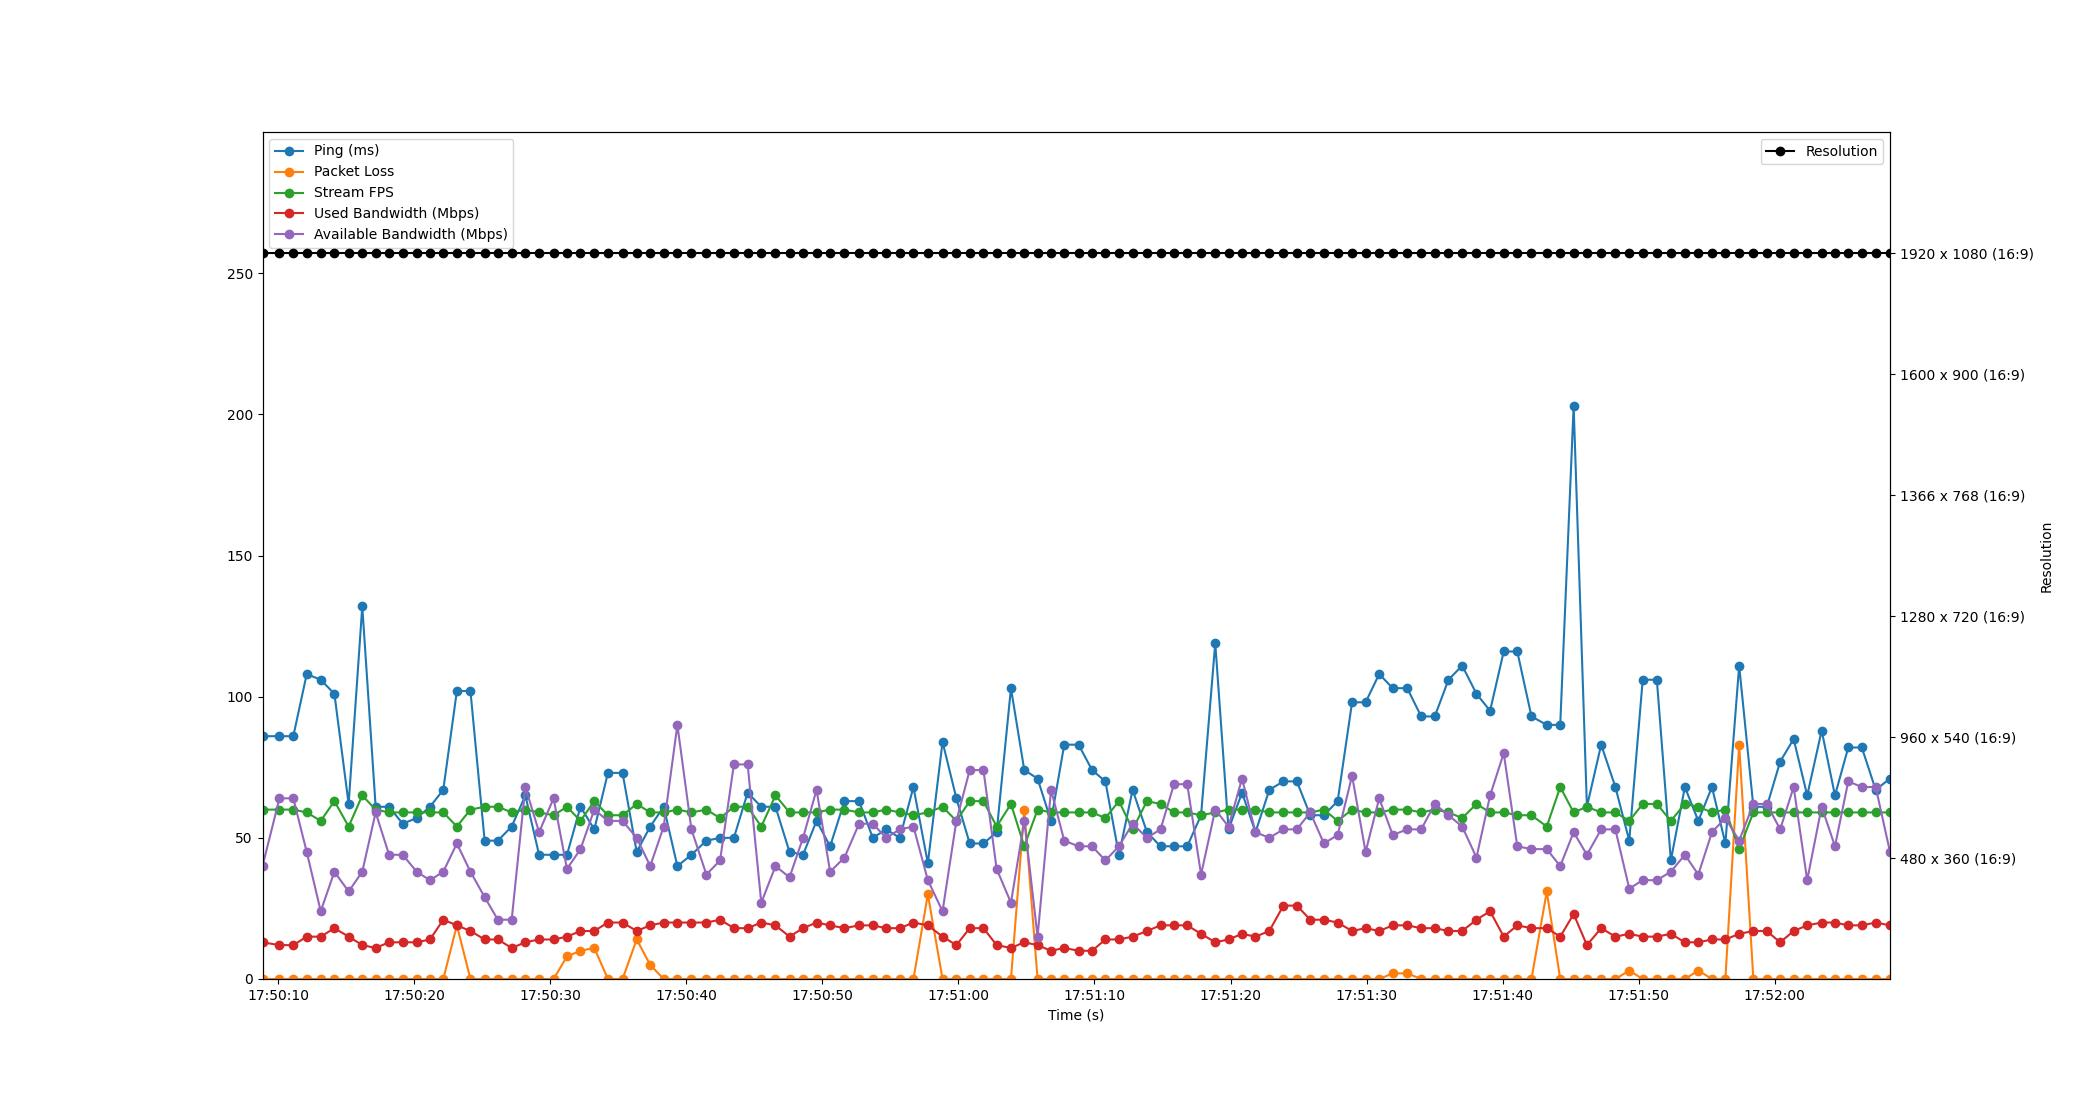

The table this chart was drawn from, first rows:
Time, Timestamp, Ping, Packet Loss, Stream FPS, Used Bandwidth, Resolution, Available Bandwidth
1.430511474609375e-06, 2023-07-11 17:50:08.847705, 86, 0, 60, 13, 1920 x 1080 (16:9), 40
1.248, 2023-07-11 17:50:10.096172, 86, 0, 60, 12, 1920 x 1080 (16:9), 64
2.264, 2023-07-11 17:50:11.111779, 86, 0, 60, 12, 1920 x 1080 (16:9), 64
3.251, 2023-07-11 17:50:12.098521, 108, 0, 59, 15, 1920 x 1080 (16:9), 45
4.28, 2023-07-11 17:50:13.127546, 106, 0, 56, 15, 1920 x 1080 (16:9), 24
5.285, 2023-07-11 17:50:14.132788, 101, 0, 63, 18, 1920 x 1080 (16:9), 38
6.331, 2023-07-11 17:50:15.178537, 62, 0, 54, 15, 1920 x 1080 (16:9), 31
7.334, 2023-07-11 17:50:16.181328, 132, 0, 65, 12, 1920 x 1080 (16:9), 38
8.317, 2023-07-11 17:50:17.164571, 61, 0, 60, 11, 1920 x 1080 (16:9), 59
9.303, 2023-07-11 17:50:18.150482, 61, 0, 59, 13, 1920 x 1080 (16:9), 44
10.3, 2023-07-11 17:50:19.151504, 55, 0, 59, 13, 1920 x 1080 (16:9), 44
11.33, 2023-07-11 17:50:20.181468, 57, 0, 59, 13, 1920 x 1080 (16:9), 38
12.31, 2023-07-11 17:50:21.157971, 61, 0, 59, 14, 1920 x 1080 (16:9), 35
13.29, 2023-07-11 17:50:22.135502, 67, 0, 59, 21, 1920 x 1080 (16:9), 38
14.29, 2023-07-11 17:50:23.134069, 102, 19, 54, 19, 1920 x 1080 (16:9), 48
15.28, 2023-07-11 17:50:24.131679, 102, 0, 60, 17, 1920 x 1080 (16:9), 38
16.33, 2023-07-11 17:50:25.175765, 49, 0, 61, 14, 1920 x 1080 (16:9), 29
17.3, 2023-07-11 17:50:26.147042, 49, 0, 61, 14, 1920 x 1080 (16:9), 21
18.31, 2023-07-11 17:50:27.162486, 54, 0, 59, 11, 1920 x 1080 (16:9), 21
19.32, 2023-07-11 17:50:28.168372, 65, 0, 60, 13, 1920 x 1080 (16:9), 68
20.33, 2023-07-11 17:50:29.177993, 44, 0, 59, 14, 1920 x 1080 (16:9), 52
21.39, 2023-07-11 17:50:30.242580, 44, 0, 58, 14, 1920 x 1080 (16:9), 64
22.38, 2023-07-11 17:50:31.226364, 44, 8, 61, 15, 1920 x 1080 (16:9), 39
23.37, 2023-07-11 17:50:32.220377, 61, 10, 56, 17, 1920 x 1080 (16:9), 46
24.39, 2023-07-11 17:50:33.235543, 53, 11, 63, 17, 1920 x 1080 (16:9), 60
25.39, 2023-07-11 17:50:34.236444, 73, 0, 58, 20, 1920 x 1080 (16:9), 56
26.46, 2023-07-11 17:50:35.311674, 73, 0, 58, 20, 1920 x 1080 (16:9), 56
27.5, 2023-07-11 17:50:36.351684, 45, 14, 62, 17, 1920 x 1080 (16:9), 50
28.5, 2023-07-11 17:50:37.345058, 54, 5, 59, 19, 1920 x 1080 (16:9), 40
29.49, 2023-07-11 17:50:38.336309, 61, 0, 59, 20, 1920 x 1080 (16:9), 54
30.49, 2023-07-11 17:50:39.341418, 40, 0, 60, 20, 1920 x 1080 (16:9), 90
31.53, 2023-07-11 17:50:40.374297, 44, 0, 59, 20, 1920 x 1080 (16:9), 53
32.63, 2023-07-11 17:50:41.473684, 49, 0, 60, 20, 1920 x 1080 (16:9), 37
33.63, 2023-07-11 17:50:42.480005, 50, 0, 57, 21, 1920 x 1080 (16:9), 42
34.65, 2023-07-11 17:50:43.495751, 50, 0, 61, 18, 1920 x 1080 (16:9), 76
35.66, 2023-07-11 17:50:44.505820, 66, 0, 61, 18, 1920 x 1080 (16:9), 76
36.66, 2023-07-11 17:50:45.508730, 61, 0, 54, 20, 1920 x 1080 (16:9), 27
37.71, 2023-07-11 17:50:46.553839, 61, 0, 65, 19, 1920 x 1080 (16:9), 40
38.74, 2023-07-11 17:50:47.585113, 45, 0, 59, 15, 1920 x 1080 (16:9), 36
39.73, 2023-07-11 17:50:48.578424, 44, 0, 59, 18, 1920 x 1080 (16:9), 50
40.72, 2023-07-11 17:50:49.569825, 56, 0, 59, 20, 1920 x 1080 (16:9), 67
41.72, 2023-07-11 17:50:50.569934, 47, 0, 60, 19, 1920 x 1080 (16:9), 38
42.77, 2023-07-11 17:50:51.622474, 63, 0, 60, 18, 1920 x 1080 (16:9), 43
43.85, 2023-07-11 17:50:52.696753, 63, 0, 59, 19, 1920 x 1080 (16:9), 55
44.86, 2023-07-11 17:50:53.705085, 50, 0, 59, 19, 1920 x 1080 (16:9), 55
45.84, 2023-07-11 17:50:54.690423, 53, 0, 60, 18, 1920 x 1080 (16:9), 50
46.85, 2023-07-11 17:50:55.693321, 50, 0, 59, 18, 1920 x 1080 (16:9), 53
47.85, 2023-07-11 17:50:56.693350, 68, 0, 58, 20, 1920 x 1080 (16:9), 54
48.9, 2023-07-11 17:50:57.752399, 41, 30, 59, 19, 1920 x 1080 (16:9), 35
49.98, 2023-07-11 17:50:58.831861, 84, 0, 61, 15, 1920 x 1080 (16:9), 24
51, 2023-07-11 17:50:59.848271, 64, 0, 56, 12, 1920 x 1080 (16:9), 56
51.98, 2023-07-11 17:51:00.829227, 48, 0, 63, 18, 1920 x 1080 (16:9), 74
52.99, 2023-07-11 17:51:01.840325, 48, 0, 63, 18, 1920 x 1080 (16:9), 74
53.96, 2023-07-11 17:51:02.808014, 52, 0, 54, 12, 1920 x 1080 (16:9), 39
55.01, 2023-07-11 17:51:03.860476, 103, 0, 62, 11, 1920 x 1080 (16:9), 27
55.99, 2023-07-11 17:51:04.840471, 74, 60, 47, 13, 1920 x 1080 (16:9), 56
56.97, 2023-07-11 17:51:05.816715, 71, 0, 60, 12, 1920 x 1080 (16:9), 15
57.96, 2023-07-11 17:51:06.805118, 56, 0, 59, 10, 1920 x 1080 (16:9), 67
58.93, 2023-07-11 17:51:07.776935, 83, 0, 59, 11, 1920 x 1080 (16:9), 49
59.98, 2023-07-11 17:51:08.830291, 83, 0, 59, 10, 1920 x 1080 (16:9), 47
... 59 more rows
